Run: headless pygame with SDL's dummy video driver; simulated clock (each Clock.tick advances the game by its frame time, no real sleeping); random seed 0; keys injected as events and as key.get_pressed() state; no mouse input.
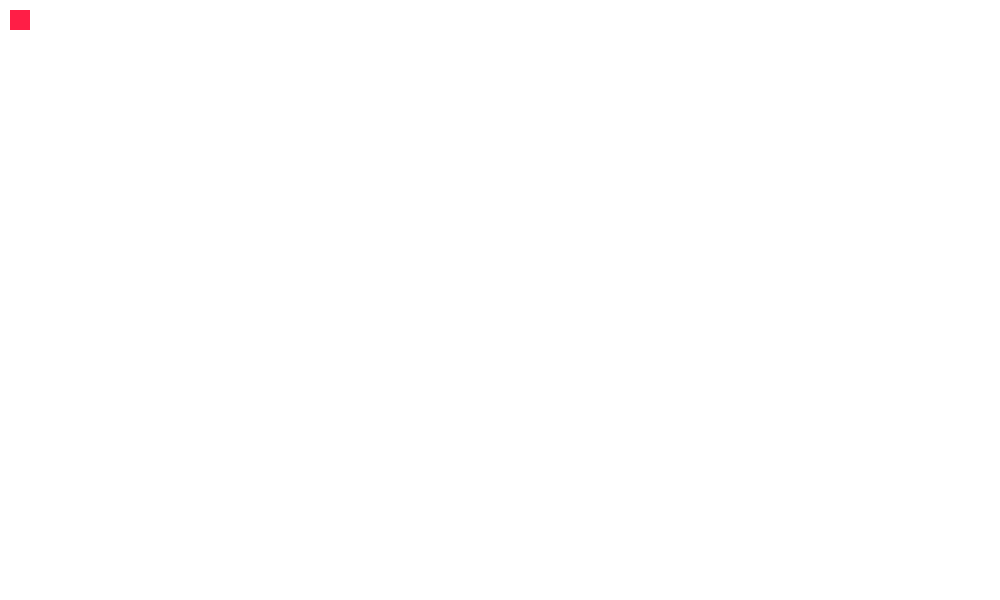
Frame 1 of 4 · flips 1–60 · no input
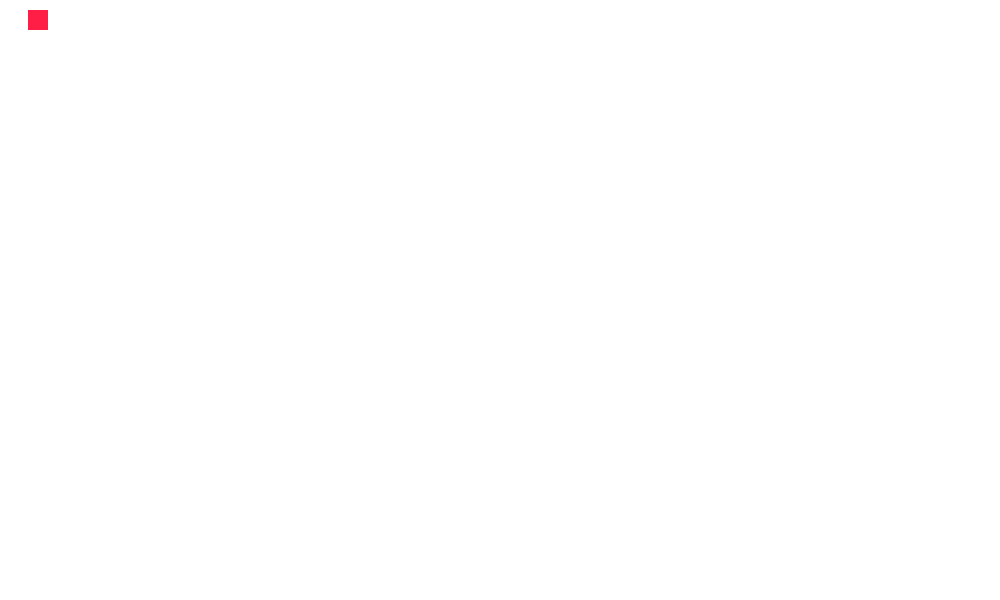
Frame 2 of 4 · flips 61–180 · tapped SPACE, RETURN · held RIGHT (→), D
Frame 3 of 4 · flips 181–300 · held DOWN (↓), S · screen unchanged from frame 2, image omitted
Frame 4 of 4 · flips 301–420 · held LEFT (←), A, UP (↑), W · screen unchanged from frame 3, image omitted

The pygame program that drew these frames:

import pygame
import sys
import random
from pygame.locals import * 


#Initialize Pygame
pygame.init()


#Game Setup
FPS = 60
clock = pygame.time.Clock()
WINDOW_WIDTH = 1000
WINDOW_HEIGHT = 600

window = pygame.display.set_mode((WINDOW_WIDTH, WINDOW_HEIGHT))
pygame.display.set_caption('Differential Robot - Forward Kinematics')

#Main function
def main():
    #Robot Configuration
    robot_x = 10
    robot_y = 10
    robot_width = 20
    robot_height = 20
    robot = pygame.Rect(robot_x, robot_y, robot_width, robot_height)
    
    #Robot Wheel Velocities
    
    running = True
    
    while running:
        #Get INputs
        for event in pygame.event.get():
            
            keys = pygame.key.get_pressed()
            if keys[pygame.K_RIGHT]:
                robot.x += 3
            
            if event.type == QUIT:
                pygame.quit()
                sys.exit()
        
        #Processing
        
        
        #Render Elements
        window.fill((255, 255, 255)) #Erase window
        pygame.draw.rect(window, (255, 30, 70), robot) #Draw robot
        
        pygame.display.update()
        clock.tick(FPS)
        
    


if __name__ == '__main__':
    main()
